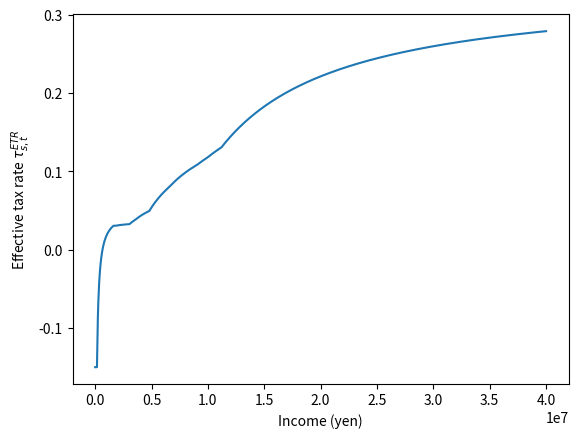

This chart was generated by the following Python code: (Note: this script raises an exception after producing the figure.)
#%%
# Import packages and load the data
import numpy as np
import numpy.linalg as lin
import scipy.stats as sts
import scipy.integrate as intgr
import scipy.optimize as opt
import matplotlib
import matplotlib.pyplot as plt
import pandas as pd


#%%
### Effective Tax Function
#Source: https://www.jetro.go.jp/en/invest/setting_up/section3/page7.html
def calc_income_tax(income_x, income_y, year):
    total_income = income_x + income_y
    deducted_x = income_x - find_tax_deduction(income_x, year)
    taxable_income = deducted_x + income_y
    tax_cost = find_tax_cost(taxable_income)
    effective_tax_rate = tax_cost / total_income
    if 2013 <= year <= 2037:
        #Withholding Tax
        effective_tax_rate *= 1.021
    return max(effective_tax_rate, -0.15)
    

def find_tax_cost(income):
    if income <= 1950000:
        return income * 0.05
    elif 1950000 < income <= 3300000:
        return (income - 1950000) * 0.1 + find_tax_cost(1950000)
    elif 3300000 < income <= 6950000:
        return (income - 3300000) * 0.2 + find_tax_cost(3300000)
    elif 6950000 < income <= 9000000:
        return (income - 6950000) * 0.23 + find_tax_cost(6950000)
    elif 9000000 < income <= 18000000:
        return (income - 9000000) * 0.33 + find_tax_cost(9000000)
    elif 18000000 < income <= 40000000:
        return (income - 18000000) * 0.33 + find_tax_cost(18000000)
    elif 40000000 < income:
        return (income - 40000000) * 0.33 + find_tax_cost(40000000)
    
def find_tax_deduction(income, year):
    if year < 2020:
        if income <= 1625000:
            return 650000
        elif 1625000 < income <= 1800000:
            return income * 0.4
        elif 1800000 < income <= 3600000:
            return income * 0.3 + 180000
        elif 3600000 < income <= 6600000:
            return income * 0.2 + 540000
        elif 6600000 < income <= 10000000:
            return income * 0.1 + 1200000
        elif 10000000 < income:
            return 2200000
    else:
        if income <= 1625000:
            return 550000
        elif 1625000 < income <= 1800000:
            return income * 0.4 - 100000
        elif 1800000 < income <= 3600000:
            return income * 0.3 + 80000
        elif 3600000 < income <= 6600000:
            return income * 0.2 + 440000
        elif 6600000 < income <= 10000000:
            return income * 0.1 + 1100000
        elif 10000000 < income:
            return 1950000

#%%
# Graph of Effective Tax Rates
calc_income_tax(5000000, 0, 2015)
incomes = np.linspace(1, 40000000, 1000)
vals = pd.Series(incomes).apply(calc_income_tax, args=[0, 2015])
plt.plot(incomes, vals)
plt.xlabel(r"Income (yen)")
plt.ylabel(r"Effective tax rate $\tau_{s,t}^{ETR}$")
plt.grid(b=True, which='major', color='0.65', linestyle='-')
plt.tight_layout(rect=(0, 0.03, 1, 1))
plt.savefig("effective_tax.png")
plt.show()

#%%
# Calibration to GS Function 
def gs_func2(I, phi0, phi1, phi2):
    # URL: https://www.jstor.org/stable/pdf/41789070.pdf
    #txrates = ((phi0 * (I - ((I ** -phi1) + phi2) ** (-1 / phi1))) / I)
    txrates = phi0 - phi0 * (phi1 * I ** phi2 + 1)**(-1 / phi2)
    return txrates

def gs_func(I, phi0, phi1, phi2):
    tau = (phi0 * (I - ((I ** -phi1) + phi2) ** (-1 / phi1))) 
    return tau 

def model_moments(I_array, phi0, phi1, phi2):
    return gs_func(I_array, phi0, phi1, phi2)

def data_moments(I_array):
    dms = []
    for i in I_array:
        dms.append(calc_income_tax(i, 0, 2018))
    return np.array(dms)

def err_vec(I_array, I_array_2, phi0, phi1, phi2, simple):
    data_mms = data_moments(I_array)
    model_mms = model_moments(I_array_2, phi0, phi1, phi2)
    
    if simple:
        err_vec = model_mms - data_mms
    else:
        err_vec = (model_mms - data_mms) / data_mms
    
    return err_vec

def criterion(params, *args):
    phi0, phi1, phi2 = params
    I_array, I_array_2, W = args
    
    err = err_vec(I_array, I_array_2, phi0, phi1, phi2, simple = False)
    crit_val = err.T @ W @ err
    return crit_val

# Initial guess of parameters
phi0 = 0.479
phi1 = 0.022
phi2 = 0.817
params_init = np.array([phi0, phi1, phi2])

# Weighting matrix 
W_hat = np.eye(10)

# Arguments
I_array = np.linspace(1, 40000000, 10)
I_array_2 = I_array * 10 ** (-6)
gmm_args = (I_array, I_array_2, W_hat)

# Optimization
results_GMM = opt.minimize(criterion, params_init, args = (gmm_args), method = 'L-BFGS-B')

print(results_GMM)
phi0_GMM, phi1_GMM, phi2_GMM = results_GMM.x


#%%
# Plot of GS Tax Function 
I = np.linspace(1,40,1000)

tax_rate = gs_func(I, phi0_GMM, phi1_GMM, phi2_GMM)
plt.xlabel('Income (Millions of Yen)')
plt.ylim(0, 0.4)
plt.ylabel('Effecitve Tax Rate $\tau_{s,t}^{ETR}$')
plt.plot(I, tax_rate, color = 'r', label = r'Estimated')
plt.legend(loc='upper right')

I_new = I * 10 ** 6
tax_rate_data = []
for i in I_new:
    tax_rate_data.append(calc_income_tax(i, 0, 2018))
tax_rate_data = np.array(tax_rate_data)
plt.plot(I, tax_rate_data, label = r'Calculated')
plt.legend(loc='upper right')
plt.grid(b=True, which='major', color='0.65', linestyle='-')
plt.tight_layout(rect=(0, 0.03, 1, 1))
plt.savefig("effective_tax_gs.png")


# plt.hlines(y=0.273, xmin=1, xmax=40, label = r'Literature Tax Rate')
# plt.legend(loc='upper right')

# plt.savefig("tax_robustness")
# plt.show()

#%%
tau = (phi0*(1 - (I ** (-phi1 - 1) * ((I ** -phi1) + phi2)
                        ** ((-1 - phi1) / phi1))))